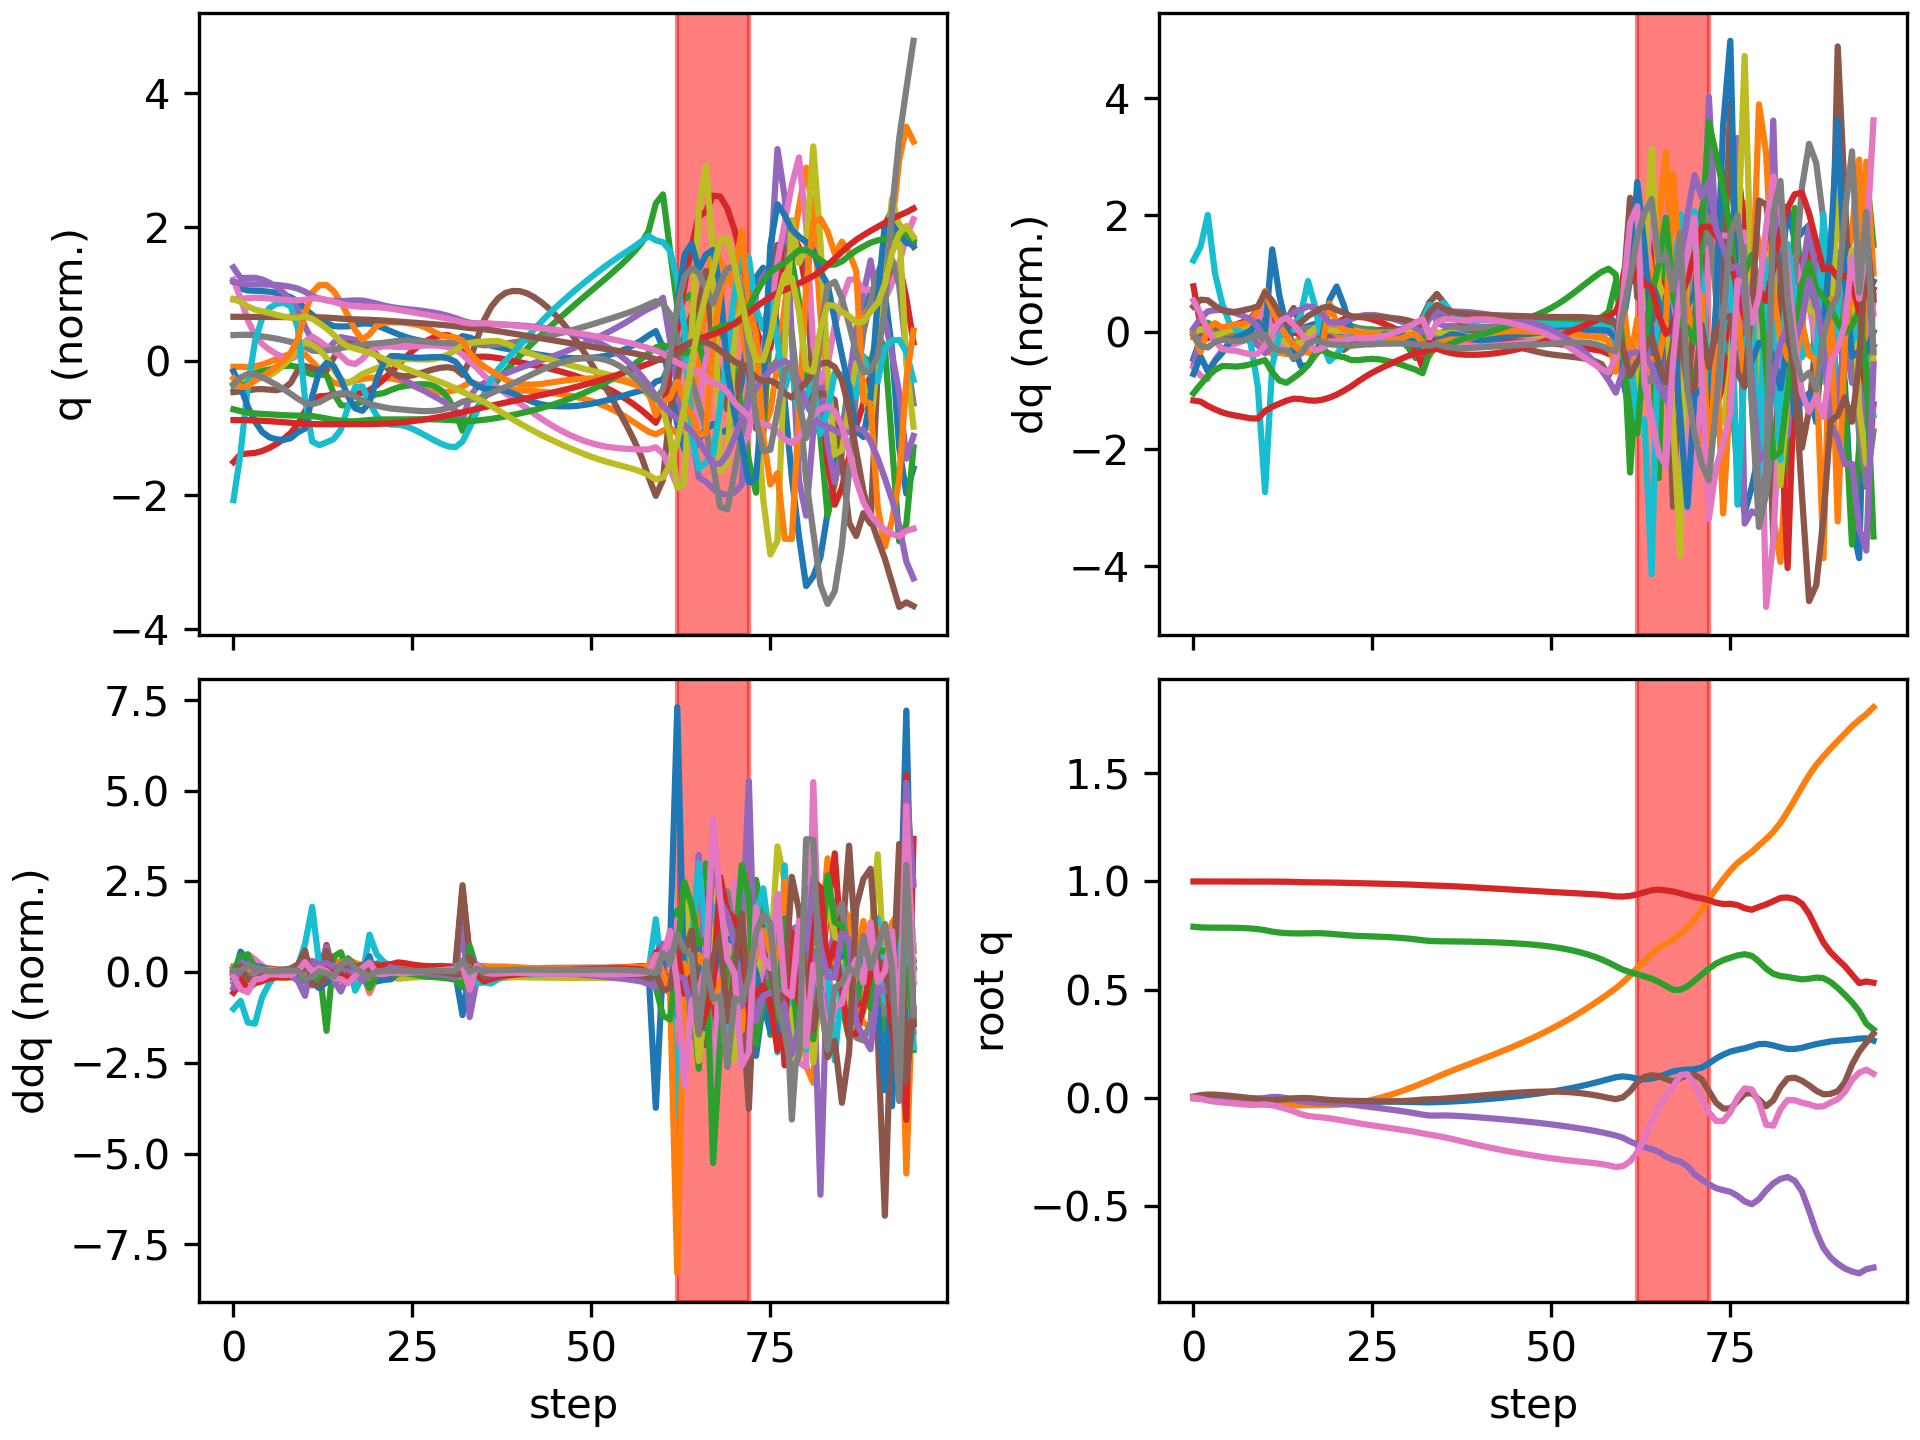

Source data for this figure (header and first rows):
floating_base_joint_x, floating_base_joint_y, floating_base_joint_z, floating_base_joint_qw, floating_base_joint_qx, floating_base_joint_qy, floating_base_joint_qz, left_hip_pitch_joint_q, left_hip_roll_joint_q, left_hip_yaw_joint_q, left_knee_joint_q, left_ankle_pitch_joint_q, left_ankle_roll_joint_q, right_hip_pitch_joint_q, right_hip_roll_joint_q, right_hip_yaw_joint_q, right_knee_joint_q, right_ankle_pitch_joint_q, right_ankle_roll_joint_q, floating_base_joint_vx, floating_base_joint_vy, floating_base_joint_vz, floating_base_joint_wx, floating_base_joint_wy
-0.002742, 8.737507702648877e-10, 0.7906, 1, 1.597928729102787e-08, 0.005811, -4.862312507598205e-09, -0.05757, -0.0006897, -0.002978, 0.1257, -0.07618, 2.7516392895085615e-05, -0.05757, 0.0006893, 0.002978, 0.1257, -0.07618, -2.7555718382952283e-05, -0.162, -1.3815040528913289e-07, -0.2089, -6.422664153380801e-07, 0.6749
-0.005757, -0.0001658, 0.7876, 0.9999, 0.001243, 0.01169, -0.005054, -0.09622, -0.0009689, 0.003283, 0.1861, -0.1182, 0.001316, -0.1446, 0.002848, 0.01337, 0.2947, -0.1571, -0.01725, -0.1181, -0.01559, -0.09498, 0.2713, 0.4045
-0.008058, -0.001007, 0.7866, 0.9998, 0.004301, 0.01456, -0.01325, -0.1059, -0.00199, 0.01911, 0.1919, -0.1176, 0.003313, -0.2468, 0.00362, 0.02503, 0.5282, -0.2601, -0.01601, -0.07845, -0.07504, -0.01663, 0.2483, 0.04649
-0.009346, -0.002996, 0.7863, 0.9997, 0.005655, 0.01415, -0.0186, -0.1071, 0.001322, 0.02933, 0.1962, -0.1172, 0.005838, -0.3169, -0.001422, 0.02124, 0.6898, -0.3375, -0.004289, -0.04713, -0.1225, -0.002912, 0.02987, -0.1442
-0.01012, -0.005901, 0.7863, 0.9997, 0.004945, 0.01189, -0.02178, -0.1089, 0.009757, 0.03419, 0.2113, -0.1238, 0.006336, -0.3583, -0.009222, 0.01901, 0.7725, -0.3927, 0.003476, -0.02777, -0.1642, -0.0005503, -0.1414, -0.3183
-0.01073, -0.009507, 0.7861, 0.9997, 0.002915, 0.008745, -0.02464, -0.1122, 0.02254, 0.03819, 0.2349, -0.1363, 0.005106, -0.3848, -0.01705, 0.02424, 0.809, -0.4202, 0.0128, -0.02855, -0.1927, -0.01408, -0.2237, -0.3448
-0.01138, -0.01357, 0.7855, 0.9996, 0.0006428, 0.005433, -0.02794, -0.1182, 0.03719, 0.04302, 0.2658, -0.154, 0.003983, -0.4057, -0.02616, 0.03587, 0.8237, -0.4317, 0.02367, -0.03038, -0.2114, -0.03934, -0.2031, -0.3587
-0.01201, -0.018, 0.7843, 0.9995, -0.001217, 0.001837, -0.03103, -0.1269, 0.05125, 0.04695, 0.3038, -0.1764, 0.007242, -0.4218, -0.03789, 0.05119, 0.8277, -0.4342, 0.03565, -0.02636, -0.2298, -0.0684, -0.1448, -0.3957
-0.01251, -0.0228, 0.7825, 0.9994, -0.002529, -0.002156, -0.03302, -0.1394, 0.06356, 0.04815, 0.3519, -0.205, 0.0192, -0.4292, -0.05102, 0.06912, 0.8154, -0.4254, 0.0515, -0.01869, -0.2482, -0.1092, -0.07981, -0.432
-0.01277, -0.02783, 0.7795, 0.9994, -0.003373, -0.006358, -0.03291, -0.1604, 0.07307, 0.04456, 0.4179, -0.2439, 0.04604, -0.4122, -0.06231, 0.09434, 0.7371, -0.394, 0.07946, -0.00847, -0.2499, -0.1883, 0.007278, -0.4158
-0.01271, -0.03173, 0.7746, 0.9995, -0.001026, -0.009904, -0.031, -0.1961, 0.06052, 0.03223, 0.5205, -0.3114, 0.05442, -0.3466, -0.09032, 0.1098, 0.4847, -0.3751, 0.1311, 0.001566, -0.1457, -0.3393, 0.5595, -0.2461
-0.01344, -0.03395, 0.768, 0.9993, 0.003376, -0.01095, -0.03488, -0.2275, 0.02413, 0.02559, 0.6011, -0.3659, 0.04979, -0.3231, -0.1175, 0.1024, 0.334, -0.2075, 0.1723, -0.05828, -0.08734, -0.2797, 0.2309, -0.01448
-0.0152, -0.03518, 0.7636, 0.999, 0.003041, -0.009197, -0.04325, -0.2502, -0.01218, 0.0248, 0.6354, -0.3941, 0.04529, -0.3446, -0.1211, 0.09084, 0.3211, -0.07367, 0.1877, -0.09897, -0.04379, -0.1753, -0.2769, 0.2557
-0.01734, -0.03557, 0.761, 0.9986, -0.001641, -0.005893, -0.05219, -0.2674, -0.04643, 0.02416, 0.6378, -0.4039, 0.04474, -0.3706, -0.1167, 0.06872, 0.3315, -0.03202, 0.1876, -0.1103, -0.002352, -0.1004, -0.6513, 0.3244
-0.01935, -0.03525, 0.7599, 0.9979, -0.008552, -0.002915, -0.06343, -0.2836, -0.07979, -0.02343, 0.6502, -0.3752, 0.07131, -0.3915, -0.1088, 0.04003, 0.3429, -0.04785, 0.1754, -0.08574, 0.02552, -0.02239, -0.7728, 0.1797
-0.02082, -0.0348, 0.7597, 0.997, -0.0156, -0.001639, -0.07603, -0.2851, -0.08787, -0.05266, 0.6496, -0.3529, 0.09775, -0.4141, -0.09877, 0.01356, 0.3764, -0.1175, 0.1528, -0.05874, 0.0211, 0.003737, -0.6267, 0.001926
-0.02183, -0.03456, 0.7601, 0.9962, -0.0205, -0.001812, -0.08439, -0.2846, -0.07875, -0.05559, 0.6531, -0.3587, 0.1007, -0.4455, -0.08872, 0.005193, 0.4561, -0.2063, 0.1265, -0.02316, 0.002404, 0.0399, -0.3779, -0.1598
-0.02164, -0.03461, 0.7608, 0.9958, -0.02358, -0.004407, -0.08824, -0.2768, -0.0692, -0.05208, 0.6538, -0.3635, 0.09975, -0.4525, -0.07765, 0.01586, 0.5278, -0.2689, 0.09683, 0.03437, -0.003282, 0.0245, -0.2065, -0.352
-0.02071, -0.03457, 0.7605, 0.9955, -0.02527, -0.007776, -0.09151, -0.2698, -0.06101, -0.04366, 0.6612, -0.3721, 0.09538, -0.4292, -0.06848, 0.02846, 0.5303, -0.2822, 0.078, 0.0515, 0.01132, -0.05287, -0.04866, -0.3035
-0.01965, -0.03409, 0.7583, 0.9951, -0.02555, -0.01059, -0.09529, -0.2711, -0.05585, -0.03168, 0.6833, -0.3879, 0.09013, -0.3926, -0.06609, 0.03608, 0.4728, -0.2382, 0.08842, 0.0335, 0.03996, -0.1396, -0.0001767, -0.166
-0.01917, -0.03285, 0.7555, 0.9945, -0.02654, -0.01214, -0.1006, -0.2807, -0.05359, -0.02513, 0.7189, -0.4217, 0.07717, -0.3764, -0.0627, 0.0433, 0.4261, -0.1173, 0.1061, 0.02214, 0.08144, -0.1423, -0.1396, -0.1609
-0.01887, -0.03065, 0.7526, 0.9938, -0.02867, -0.01354, -0.1061, -0.294, -0.05524, -0.02212, 0.7664, -0.4615, 0.05799, -0.3697, -0.05754, 0.05002, 0.4007, -0.02948, 0.1113, 0.01651, 0.1343, -0.1399, -0.2417, -0.1645
-0.01876, -0.0273, 0.7501, 0.9931, -0.03188, -0.01457, -0.112, -0.309, -0.05813, -0.01418, 0.8216, -0.4905, 0.04232, -0.3701, -0.05074, 0.05691, 0.3944, 0.004277, 0.1127, 0.002177, 0.1942, -0.1037, -0.383, -0.1099
-0.0188, -0.02266, 0.7483, 0.9923, -0.03599, -0.01513, -0.1179, -0.3239, -0.06529, -0.007704, 0.8787, -0.5095, 0.0348, -0.3725, -0.04334, 0.0637, 0.3942, 0.004111, 0.1129, 0.001263, 0.2637, -0.07291, -0.416, -0.08904
-0.01877, -0.01666, 0.747, 0.9914, -0.04018, -0.01564, -0.1233, -0.3368, -0.07841, -0.004014, 0.9343, -0.5252, 0.03297, -0.3726, -0.04049, 0.06621, 0.3893, -0.0005793, 0.1117, 0.005644, 0.3298, -0.05834, -0.4089, -0.09289
-0.01866, -0.009431, 0.7458, 0.9906, -0.04432, -0.01621, -0.1284, -0.3471, -0.09407, -0.001196, 0.9852, -0.5405, 0.03481, -0.3705, -0.04152, 0.06633, 0.3796, -0.003141, 0.1095, 0.00781, 0.3874, -0.05688, -0.409, -0.09231
-0.01855, -0.001119, 0.7446, 0.9897, -0.04849, -0.01666, -0.1334, -0.3551, -0.1089, 0.0005511, 1.029, -0.556, 0.03885, -0.3676, -0.04496, 0.06576, 0.367, -0.00417, 0.1068, 0.005413, 0.4389, -0.06596, -0.4183, -0.07234
-0.01853, 0.008176, 0.7431, 0.9888, -0.05275, -0.0168, -0.1383, -0.3614, -0.1202, 0.0003717, 1.065, -0.5717, 0.04357, -0.3656, -0.04952, 0.06547, 0.3531, -0.002855, 0.1012, -0.001532, 0.4865, -0.08208, -0.4365, -0.03296
-0.01866, 0.0184, 0.7412, 0.9879, -0.05718, -0.01649, -0.1431, -0.3662, -0.1267, -0.003793, 1.091, -0.5874, 0.04782, -0.3653, -0.05412, 0.06664, 0.3392, -0.0006851, 0.09329, -0.01008, 0.532, -0.103, -0.463, 0.01005
-0.01897, 0.02952, 0.7388, 0.9869, -0.06183, -0.01567, -0.1479, -0.3688, -0.128, -0.0146, 1.106, -0.6031, 0.05087, -0.3674, -0.05782, 0.07084, 0.3264, -0.0007802, 0.08661, -0.02029, 0.5768, -0.1292, -0.496, 0.06562
-0.01951, 0.04151, 0.7359, 0.9859, -0.06682, -0.01415, -0.1529, -0.3681, -0.124, -0.03539, 1.107, -0.6201, 0.05191, -0.3733, -0.0601, 0.07832, 0.3166, -0.007413, 0.08337, -0.03301, 0.6191, -0.1606, -0.5548, 0.1388
-0.02027, 0.0543, 0.7324, 0.9847, -0.07234, -0.01186, -0.1584, -0.3599, -0.1151, -0.07075, 1.079, -0.6441, 0.04873, -0.3847, -0.0602, 0.08856, 0.3139, -0.02529, 0.08232, -0.04536, 0.6554, -0.1979, -0.6399, 0.2173
-0.0212, 0.0676, 0.7281, 0.9831, -0.07852, -0.00892, -0.165, -0.333, -0.09884, -0.1189, 0.973, -0.6833, 0.03601, -0.4084, -0.05579, 0.1017, 0.3344, -0.06911, 0.07543, -0.06299, 0.6695, -0.2372, -0.74, 0.3007
-0.02155, 0.08138, 0.7249, 0.9818, -0.08259, -0.007304, -0.171, -0.3403, -0.07737, -0.09072, 0.9366, -0.5902, 0.06546, -0.4407, -0.05797, 0.1073, 0.3841, -0.1237, 0.05093, 0.04107, 0.7011, -0.08886, -0.2061, -0.08182
-0.02057, 0.09573, 0.7237, 0.9808, -0.08266, -0.006647, -0.1766, -0.3545, -0.08613, -0.06079, 0.9399, -0.5518, 0.1097, -0.4712, -0.06985, 0.1103, 0.4405, -0.1513, 0.03521, 0.06041, 0.722, -0.02958, 0.06713, 0.2238
-0.01936, 0.1098, 0.7231, 0.9797, -0.08215, -0.004322, -0.1829, -0.3692, -0.09881, -0.03466, 0.9416, -0.5356, 0.1498, -0.5065, -0.07725, 0.1109, 0.5028, -0.1656, 0.02379, 0.06697, 0.6844, -0.02067, -0.08608, 0.3014
-0.01787, 0.1232, 0.7227, 0.9782, -0.08293, -0.00165, -0.1901, -0.3805, -0.1063, -0.01051, 0.9378, -0.5225, 0.1779, -0.5386, -0.07538, 0.1126, 0.5545, -0.1683, 0.0149, 0.08308, 0.6577, -0.01783, -0.1969, 0.2911
-0.01607, 0.1362, 0.7223, 0.9766, -0.08457, 0.000995, -0.1978, -0.3888, -0.1104, 0.01224, 0.93, -0.5099, 0.1961, -0.5656, -0.06941, 0.1126, 0.5916, -0.1703, 0.006048, 0.09757, 0.643, -0.02051, -0.259, 0.2757
-0.014, 0.149, 0.7219, 0.9748, -0.08667, 0.0036, -0.2057, -0.3954, -0.1129, 0.03383, 0.9197, -0.4977, 0.207, -0.5899, -0.06277, 0.1069, 0.6206, -0.1773, -0.002414, 0.1098, 0.6362, -0.02278, -0.2932, 0.2691
-0.01175, 0.1617, 0.7213, 0.9729, -0.08901, 0.006347, -0.2134, -0.4016, -0.1149, 0.05408, 0.9087, -0.4863, 0.211, -0.6136, -0.05547, 0.09845, 0.6477, -0.1907, -0.008553, 0.1174, 0.6346, -0.02993, -0.315, 0.2866
-0.009326, 0.1744, 0.7206, 0.971, -0.09149, 0.00926, -0.2209, -0.4081, -0.1168, 0.07328, 0.8975, -0.4756, 0.2107, -0.6378, -0.04701, 0.09039, 0.6758, -0.2075, -0.01163, 0.126, 0.637, -0.03959, -0.3292, 0.2923
-0.006718, 0.1873, 0.7196, 0.969, -0.09407, 0.01223, -0.228, -0.4147, -0.1189, 0.09168, 0.8862, -0.4654, 0.2061, -0.6621, -0.03752, 0.08333, 0.7046, -0.2239, -0.01246, 0.1358, 0.6435, -0.04974, -0.3385, 0.2886
-0.0039, 0.2002, 0.7185, 0.9671, -0.09675, 0.01514, -0.2349, -0.4212, -0.1214, 0.1095, 0.8749, -0.4556, 0.1982, -0.6861, -0.02724, 0.07706, 0.733, -0.2376, -0.01243, 0.1467, 0.6537, -0.06071, -0.3463, 0.2752
-0.0008494, 0.2135, 0.7171, 0.9651, -0.09954, 0.01791, -0.2415, -0.4272, -0.1244, 0.1269, 0.8631, -0.4457, 0.1877, -0.7092, -0.01632, 0.07132, 0.7604, -0.2478, -0.0112, 0.1586, 0.6674, -0.07238, -0.3541, 0.2517
0.002451, 0.227, 0.7155, 0.9632, -0.1025, 0.02045, -0.2477, -0.4325, -0.128, 0.1439, 0.8505, -0.4356, 0.1752, -0.7309, -0.004761, 0.06596, 0.7863, -0.2545, -0.009195, 0.1712, 0.6846, -0.08496, -0.3619, 0.2211
0.006009, 0.241, 0.7136, 0.9612, -0.1055, 0.0227, -0.2538, -0.4369, -0.1323, 0.1605, 0.8369, -0.4251, 0.1607, -0.751, 0.007522, 0.06092, 0.8108, -0.2579, -0.006962, 0.1841, 0.7055, -0.09912, -0.37, 0.1866
0.009834, 0.2553, 0.7115, 0.9593, -0.1088, 0.02464, -0.2596, -0.4402, -0.1376, 0.1769, 0.8221, -0.4141, 0.1442, -0.7693, 0.02061, 0.05606, 0.8341, -0.2588, -0.004865, 0.1974, 0.7298, -0.1157, -0.3788, 0.1487
0.01393, 0.2702, 0.7089, 0.9573, -0.1122, 0.02621, -0.2651, -0.4424, -0.1438, 0.193, 0.806, -0.4026, 0.1258, -0.7858, 0.03455, 0.05123, 0.8565, -0.2585, -0.003082, 0.2113, 0.7572, -0.1356, -0.388, 0.1063
0.01833, 0.2857, 0.7059, 0.9553, -0.1158, 0.02738, -0.2705, -0.4434, -0.1512, 0.2089, 0.7886, -0.3907, 0.1054, -0.8004, 0.04937, 0.04641, 0.8781, -0.2561, -0.001661, 0.226, 0.7876, -0.1599, -0.3974, 0.05675
0.02303, 0.3019, 0.7024, 0.9534, -0.1196, 0.02809, -0.2755, -0.4431, -0.1599, 0.2246, 0.7697, -0.3784, 0.08305, -0.8132, 0.06504, 0.04168, 0.8992, -0.2515, -0.0006053, 0.2415, 0.8206, -0.1898, -0.4074, 0.004488
0.02807, 0.3187, 0.6982, 0.9515, -0.1237, 0.02828, -0.2803, -0.4413, -0.1701, 0.2401, 0.7491, -0.3655, 0.05935, -0.8241, 0.08143, 0.03712, 0.9197, -0.2452, -3.331101907908543e-06, 0.2594, 0.856, -0.2251, -0.4138, -0.06128
0.0335, 0.3362, 0.6933, 0.9496, -0.1279, 0.02778, -0.2847, -0.4375, -0.1822, 0.2556, 0.7265, -0.3521, 0.03465, -0.833, 0.09834, 0.03276, 0.9396, -0.2374, 0.0002395, 0.2803, 0.8935, -0.2663, -0.4163, -0.1427
0.0394, 0.3545, 0.6874, 0.9479, -0.1325, 0.02647, -0.2887, -0.4311, -0.1965, 0.2712, 0.7014, -0.3381, 0.009194, -0.8398, 0.1155, 0.02855, 0.9587, -0.2285, 0.000234, 0.3038, 0.9329, -0.3139, -0.4159, -0.2359
0.04579, 0.3737, 0.6806, 0.9461, -0.1372, 0.02426, -0.2923, -0.4218, -0.2131, 0.2871, 0.6735, -0.3234, -0.01695, -0.8448, 0.1329, 0.02427, 0.9769, -0.2186, -0.0007704, 0.3297, 0.9739, -0.3683, -0.4151, -0.3357
0.05273, 0.3936, 0.6726, 0.9444, -0.1423, 0.02109, -0.2957, -0.4094, -0.2321, 0.3036, 0.6423, -0.3078, -0.04388, -0.8482, 0.1506, 0.01951, 0.9942, -0.208, -0.003413, 0.3569, 1.016, -0.4304, -0.4185, -0.4368
0.06022, 0.4145, 0.6632, 0.9426, -0.1477, 0.01697, -0.299, -0.3939, -0.2531, 0.3211, 0.6074, -0.2913, -0.07195, -0.8508, 0.169, 0.01357, 1.011, -0.1969, -0.007415, 0.3844, 1.059, -0.5014, -0.4314, -0.536
0.06827, 0.4361, 0.6523, 0.9406, -0.1535, 0.01189, -0.3027, -0.3754, -0.276, 0.3399, 0.5689, -0.2737, -0.1019, -0.8529, 0.1887, 0.00521, 1.028, -0.1858, -0.01223, 0.4115, 1.101, -0.583, -0.4561, -0.6342
0.07685, 0.4587, 0.6396, 0.9381, -0.16, 0.005809, -0.307, -0.3544, -0.2997, 0.3617, 0.5271, -0.2554, -0.1351, -0.8542, 0.2102, -0.007425, 1.047, -0.1756, -0.01782, 0.437, 1.142, -0.6766, -0.493, -0.7309
0.08586, 0.4819, 0.625, 0.9349, -0.1672, -0.001137, -0.313, -0.33, -0.3218, 0.393, 0.4798, -0.2398, -0.1776, -0.8529, 0.2351, -0.02637, 1.065, -0.1669, -0.02747, 0.4523, 1.17, -0.79, -0.5986, -0.8014
0.09465, 0.506, 0.6078, 0.9309, -0.1751, -0.006761, -0.3206, -0.3083, -0.3345, 0.4629, 0.43, -0.2271, -0.2165, -0.8433, 0.2591, -0.04962, 1.05, -0.1293, -0.0741, 0.4235, 1.237, -0.9276, -0.6525, -0.4872
... 36 more rows
